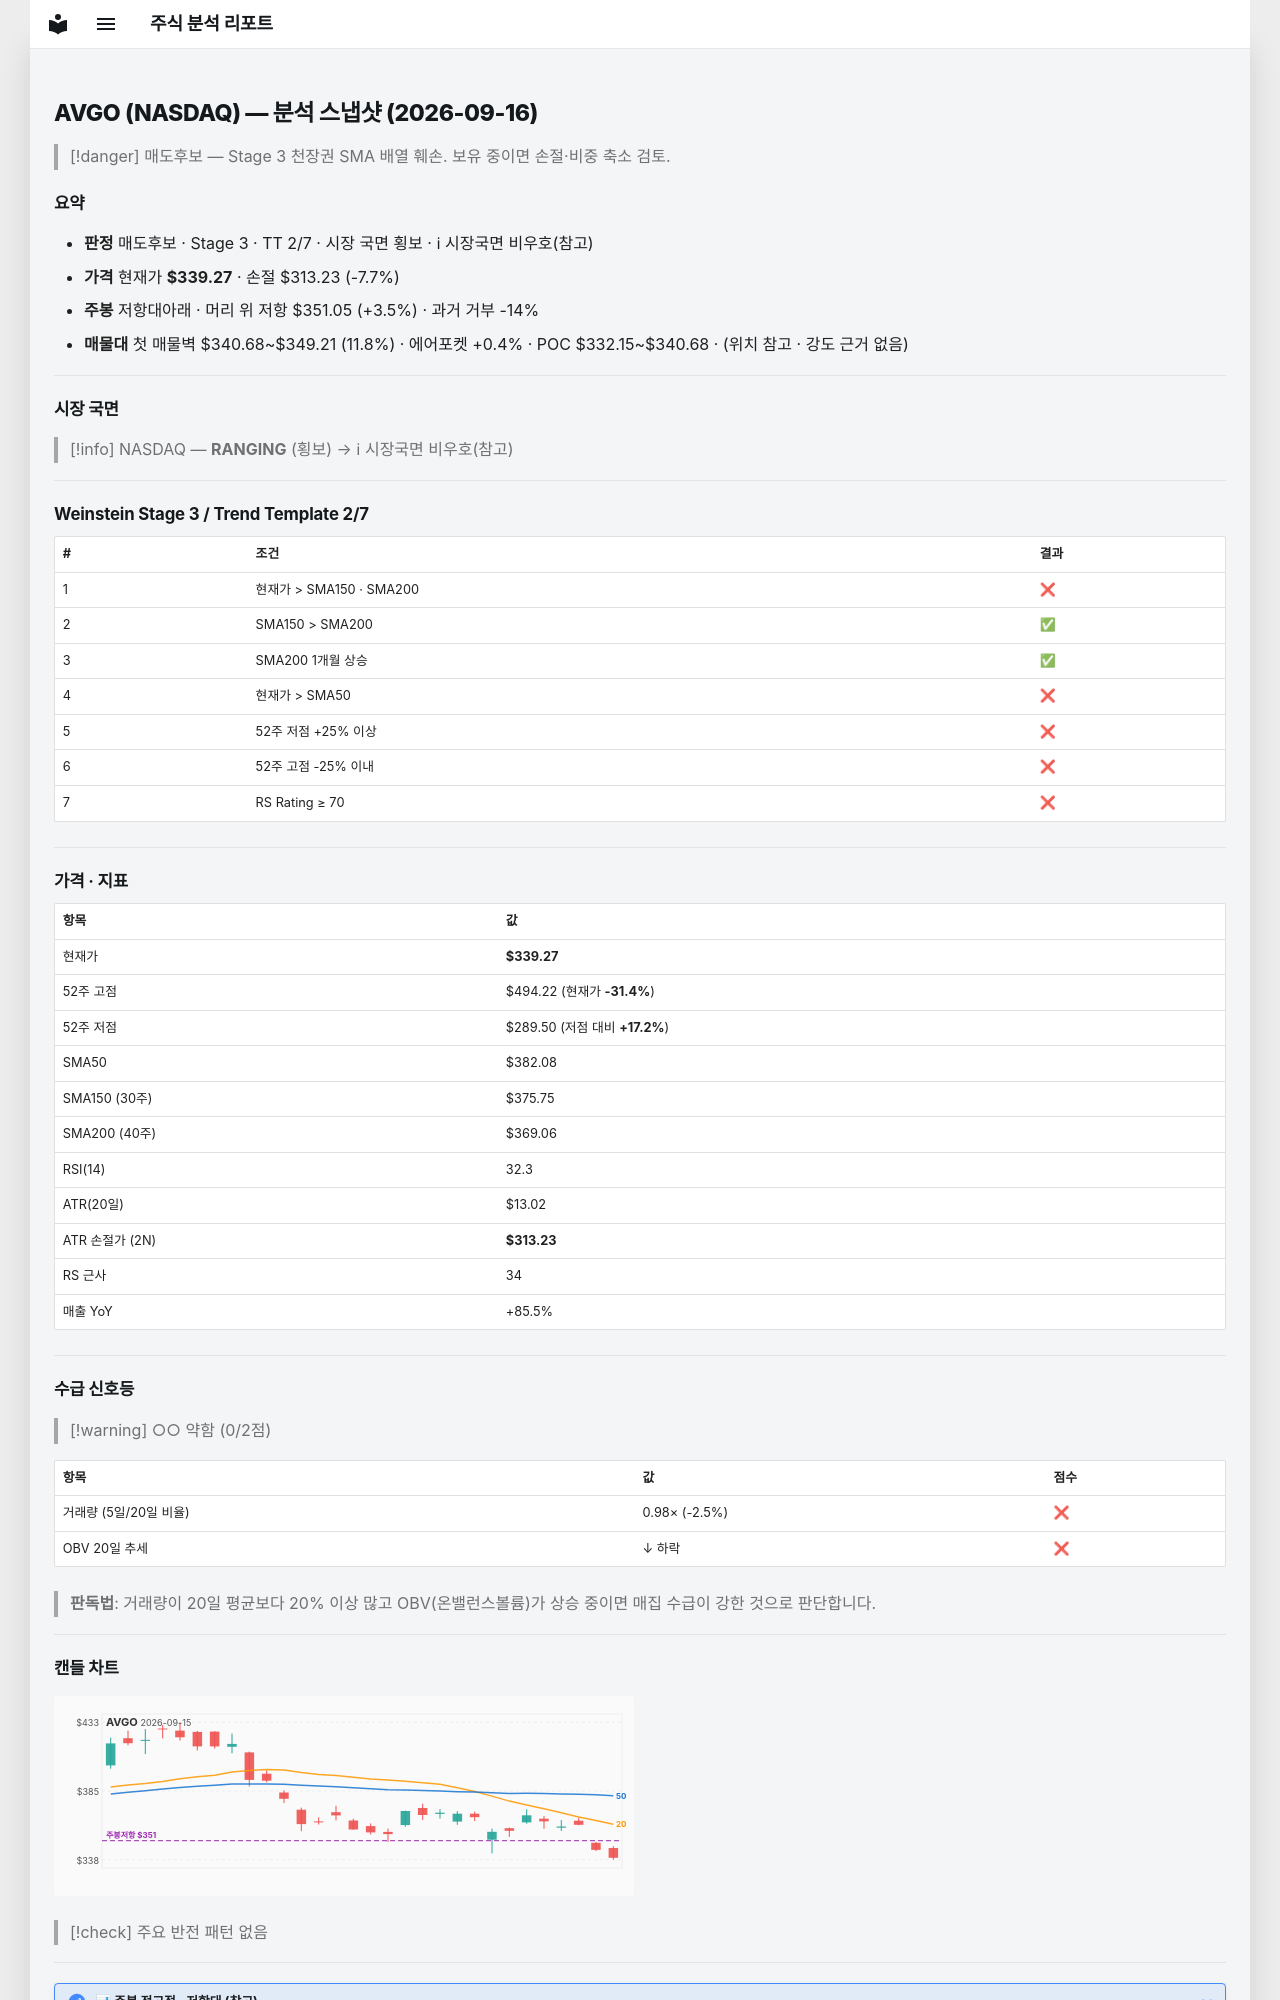

repository: soloandco/stock-reports · page: snapshots/AVGO-2026-09-16/index.html · generator: mkdocs

---
type: analysis-snapshot
title: AVGO 분석 스냅샷
ticker: AVGO
market: NASDAQ
created: 2026-09-16
updated: 2026-09-16
bar-date: 2026-09-15
verdict: 매도후보
real-rr: 0.45
sma50-gap-pct: -11.2
weekly-position: 저항대아래
weekly-overhead-price: 351.05
weekly-overhead-pct: 3.5
stage: 3
trend-template-score: 2
tt-max: 7
price: 339.2699890136719
stop-price: 313.23302024761
market-regime: RANGING
supply-demand-score: 0/2
supply-demand-label: 약함
status: tracking
tags:
  - stock-agent
  - watchlist
  - AVGO
  - analysis
related:
  - "[[analysis-template]]"
---

# AVGO (NASDAQ) — 분석 스냅샷 (2026-09-16)

> [!danger] 매도후보 — Stage 3 천장권
> SMA 배열 훼손. 보유 중이면 손절·비중 축소 검토.

## 요약

- **판정** 매도후보 · Stage 3 · TT 2/7 · 시장 국면 횡보 · ℹ 시장국면 비우호(참고)
- **가격** 현재가 **$339.27** · 손절 $313.23 (-7.7%)
- **주봉** 저항대아래 · 머리 위 저항 $351.05 (+3.5%) · 과거 거부 -14%
- **매물대** 첫 매물벽 $340.68~$349.21 (11.8%) · 에어포켓 +0.4% · POC $332.15~$340.68 · (위치 참고 · 강도 근거 없음)

---

## 시장 국면

> [!info] NASDAQ — **RANGING** (횡보) → ℹ 시장국면 비우호(참고)

---

## Weinstein Stage 3 / Trend Template 2/7

| # | 조건 | 결과 |
|---|------|------|
| 1 | 현재가 > SMA150 · SMA200 | ❌ |
| 2 | SMA150 > SMA200 | ✅ |
| 3 | SMA200 1개월 상승 | ✅ |
| 4 | 현재가 > SMA50 | ❌ |
| 5 | 52주 저점 +25% 이상 | ❌ |
| 6 | 52주 고점 -25% 이내 | ❌ |
| 7 | RS Rating ≥ 70 | ❌ |

---

## 가격 · 지표

| 항목 | 값 |
|------|---|
| 현재가 | **$339.27** |
| 52주 고점 | $494.22 (현재가 **-31.4%**) |
| 52주 저점 | $289.50 (저점 대비 **+17.2%**) |
| SMA50 | $382.08 |
| SMA150 (30주) | $375.75 |
| SMA200 (40주) | $369.06 |
| RSI(14) | 32.3 |
| ATR(20일) | $13.02 |
| ATR 손절가 (2N) | **$313.23** |
| RS 근사 | 34 |
| 매출 YoY | +85.5% |

---
## 수급 신호등

> [!warning] ○○ 약함 (0/2점)

| 항목 | 값 | 점수 |
|------|------|------|
| 거래량 (5일/20일 비율) | 0.98× (-2.5%) | ❌ |
| OBV 20일 추세 | ↓ 하락 | ❌ |

> **판독법**: 거래량이 20일 평균보다 20% 이상 많고 OBV(온밸런스볼륨)가 상승 중이면 매집 수급이 강한 것으로 판단합니다.

---
